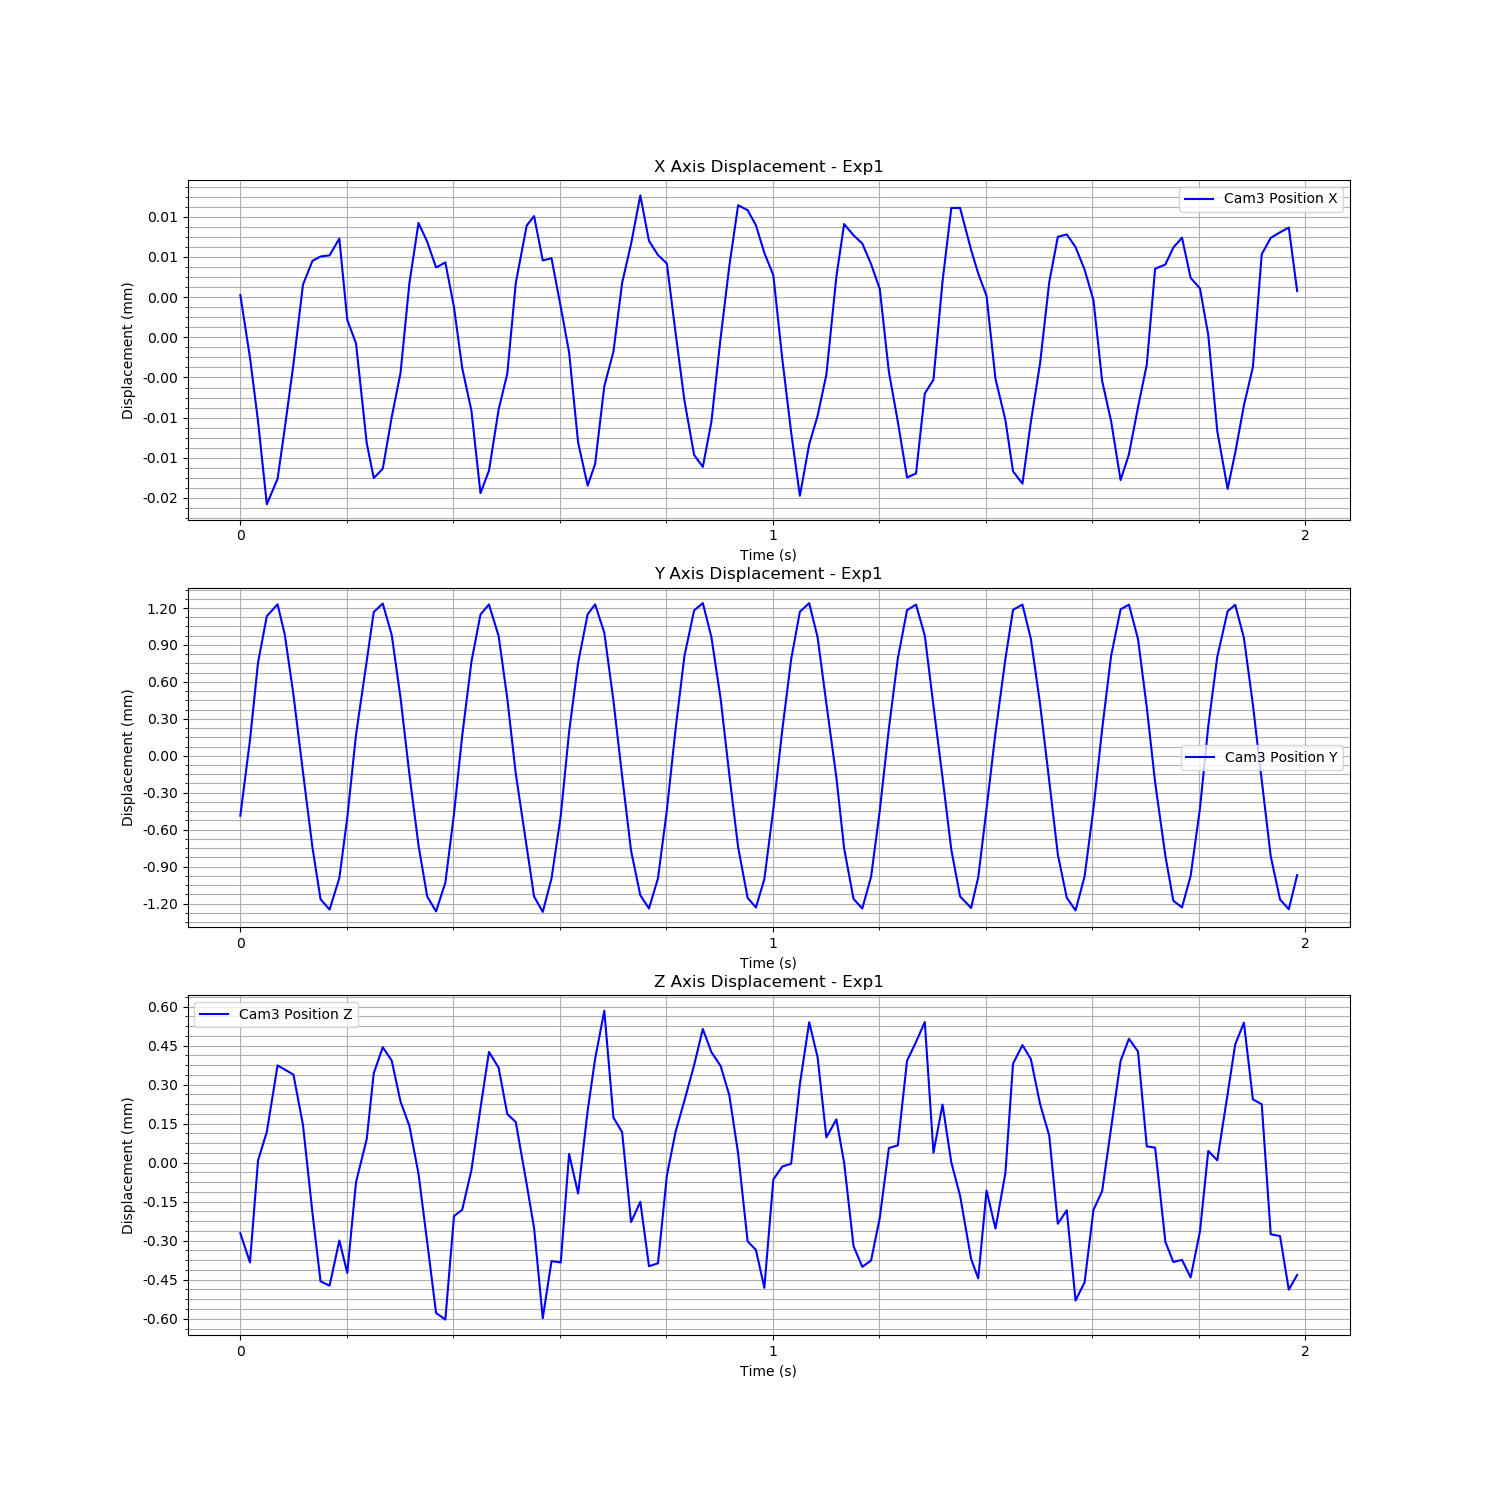

Data behind this chart, as committed beside it:
Time (s), Cam3 Fiducial ID, Cam3 Position X, Cam3 Position Y, Cam3 Position Z, Cam3 Rotation X, Cam3 Rotation Y, Cam3 Rotation Z, Cam3 Rotation W
1727064453, 1, -0.0002723, -0.0004401, -0.0003265, 0.009978, -0.002785, -7.84598682127451e-05, 0.9999
1727064453, 1, -0.0002785, 0.0001738, -0.0004384, 0.01476, -0.006044, 7.028953137605609e-05, 0.9999
1727064453, 1, -0.0002848, 0.0008029, -4.674182183652858e-05, 0.009844, -0.003038, 0.0001604, 0.9999
1727064453, 1, -0.0002931, 0.001181, 6.317912310172765e-05, 0.00189, -0.002704, 0.0002396, 1
1727064453, 1, -0.0002906, 0.001277, 0.0003186, 0.009464, 0.0004209, 0.0001921, 1
1727064453, 1, -0.0002856, 0.001031, 0.0003028, 0.03627, 0.0005611, -0.0001795, 0.9993
1727064453, 1, -0.0002792, 0.0005412, 0.0002831, 0.05398, 0.003025, -0.0003115, 0.9985
1727064453, 1, -0.0002713, -8.798976186601708e-05, 8.94334435213929e-05, 0.05604, 0.0005984, -0.0004421, 0.9984
1727064453, 1, -0.0002689, -0.0006983, -0.0002487, 0.04412, 0.003168, -0.000242, 0.999
1727064453, 1, -0.0002685, -0.001118, -0.0005114, 0.01586, -0.001496, -0.0001803, 0.9999
1727064453, 1, -0.0002683, -0.001203, -0.0005279, -0.005456, -0.00189, 6.76432779250508e-05, 1
1727064453, 1, -0.0002667, -0.0009458, -0.0003543, -0.0007277, -0.002522, 1.3880097585059776e-05, 1
1727064453, 1, -0.0002748, -0.0004567, -0.0004789, 0.01004, -0.005326, 3.6214553674393235e-05, 0.9999
1727064453, 1, -0.0002771, 0.0002182, -0.0001304, 0.01426, -0.00294, -1.439885776585802e-06, 0.9999
1727064453, 1, -0.000287, 0.0008164, 3.576287817877617e-05, 0.009745, -0.003116, 0.0001625, 0.9999
1727064453, 1, -0.0002905, 0.001214, 0.0002885, 0.0005706, -0.001582, 0.0002122, 1
1727064453, 1, -0.0002896, 0.001283, 0.0003886, 0.009373, -1.7665323242039354e-05, 0.0001332, 1
1727064453, 1, -0.0002845, 0.001028, 0.0003373, 0.03584, 0.002192, -0.0001022, 0.9994
1727064453, 1, -0.00028, 0.0005164, 0.0001792, 0.05392, 0.00215, -0.0003829, 0.9985
1727064453, 1, -0.0002711, -0.0001015, 8.630327968247201e-05, 0.05591, 0.002316, -0.000476, 0.9984
1727064453, 1, -0.0002651, -0.0006791, -9.7404107059544e-05, 0.04239, 0.004484, -0.0001883, 0.9991
1727064453, 1, -0.000267, -0.001097, -0.0003605, 0.01619, 0.0006119, -0.0002598, 0.9999
1727064453, 1, -0.0002696, -0.001217, -0.0006329, -0.004766, -0.004025, 0.0001196, 1
1727064453, 1, -0.000269, -0.0009835, -0.0006582, 0.0002619, -0.001985, 7.776773301957951e-06, 1
1727064453, 1, -0.0002735, -0.000425, -0.0002606, 0.009122, -0.002254, 7.598024779760408e-05, 1
1727064453, 1, -0.0002796, 0.0002098, -0.000236, 0.01358, -0.002589, -0.0001181, 0.9999
1727064453, 1, -0.0002838, 0.0008101, -8.390608466981248e-05, 0.009873, -0.003053, 0.0003025, 0.9999
1727064453, 1, -0.000292, 0.001194, 0.0001545, 0.0009988, -0.001837, 0.0001975, 1
1727064453, 1, -0.0002898, 0.001276, 0.0003704, 0.009376, -0.0002717, 0.0001759, 1
1727064453, 1, -0.0002837, 0.001019, 0.0003095, 0.03645, -0.0003253, -0.0001951, 0.9993
1727064453, 1, -0.0002801, 0.0005106, 0.0001313, 0.05443, 0.001131, -0.0004724, 0.9985
1727064453, 1, -0.0002711, -9.874052470958442e-05, 0.000101, 0.05643, 0.002368, -0.0004371, 0.9984
1727064453, 1, -0.0002654, -0.0006948, -0.0001389, 0.04384, 0.0006479, -0.000365, 0.999
1727064453, 1, -0.0002644, -0.001097, -0.0003071, 0.01521, -0.0009122, -0.0002093, 0.9999
1727064453, 1, -0.0002689, -0.001221, -0.000653, -0.005712, -0.005554, 0.0002504, 1
1727064454, 1, -0.0002686, -0.0009501, -0.0004334, -0.001225, -0.001791, 7.365226207719247e-05, 1
1727064454, 1, -0.0002735, -0.0004413, -0.0004389, 0.009339, -0.003341, 8.425097788001413e-05, 1
1727064454, 1, -0.000278, 0.0002405, -2.1535240893856826e-05, 0.01221, -0.003682, 8.11455917930477e-05, 0.9999
1727064454, 1, -0.000287, 0.0008011, -0.0001739, 0.009626, -0.00539, 0.0001861, 0.9999
1727064454, 1, -0.0002913, 0.001197, 0.0001447, 0.002024, -0.002685, 0.0003206, 1
1727064454, 1, -0.0002891, 0.001276, 0.0003438, 0.009667, -0.000608, 0.0001922, 1
1727064454, 1, -0.0002814, 0.001046, 0.0005288, 0.03565, 0.001677, -0.000116, 0.9994
1727064454, 1, -0.0002779, 0.0004943, 0.000118, 0.05476, 0.00152, -0.0003333, 0.9985
1727064454, 1, -0.0002711, -0.0001178, 6.214469203042471e-05, 0.05691, 0.002242, -0.0005331, 0.9984
1727064454, 1, -0.0002672, -0.0007245, -0.0002836, 0.04282, 0.001181, -0.0004213, 0.9991
1727064454, 1, -0.0002624, -0.001086, -0.0002056, 0.01345, -0.0003118, -0.0002688, 0.9999
1727064454, 1, -0.0002669, -0.001194, -0.0004532, -0.006165, -0.00348, 2.43058136402944e-05, 1
1727064454, 1, -0.0002683, -0.0009478, -0.0004418, -0.000852, -0.00326, 4.154243102160211e-05, 1
1727064454, 1, -0.0002692, -0.0003936, -0.0001041, 0.01019, -0.003333, 0.0001333, 0.9999
1727064454, 1, -0.0002761, 0.0002627, 6.320771295561354e-05, 0.01363, -0.003424, -2.9265771970182706e-05, 0.9999
1727064454, 1, -0.0002828, 0.0008548, 0.0001828, 0.009855, -0.001973, 0.0002297, 0.9999
1727064454, 1, -0.0002882, 0.001227, 0.0003195, 0.0001719, -0.001901, 0.0003395, 1
1727064454, 1, -0.0002894, 0.001287, 0.0004588, 0.01042, 0.001109, 0.0001224, 0.9999
1727064454, 1, -0.0002849, 0.001012, 0.0003699, 0.03658, 0.001665, -0.0001471, 0.9993
1727064454, 1, -0.0002765, 0.0005073, 0.0003163, 0.05431, 0.003063, -0.0003555, 0.9985
1727064454, 1, -0.0002694, -0.0001082, 0.0002038, 0.05519, 0.002711, -0.0005597, 0.9985
1727064454, 1, -0.0002634, -0.0006952, -1.9910291768332257e-05, 0.04181, 0.001056, -0.0004583, 0.9991
1727064454, 1, -0.0002638, -0.001107, -0.0003574, 0.01351, -0.0005021, -0.0002472, 0.9999
1727064454, 1, -0.0002653, -0.001185, -0.0003907, -0.006299, -0.003282, 0.00017, 1
1727064454, 1, -0.0002681, -0.0009548, -0.0005361, -0.0009481, -0.00424, 0.0001325, 1
... 60 more rows
